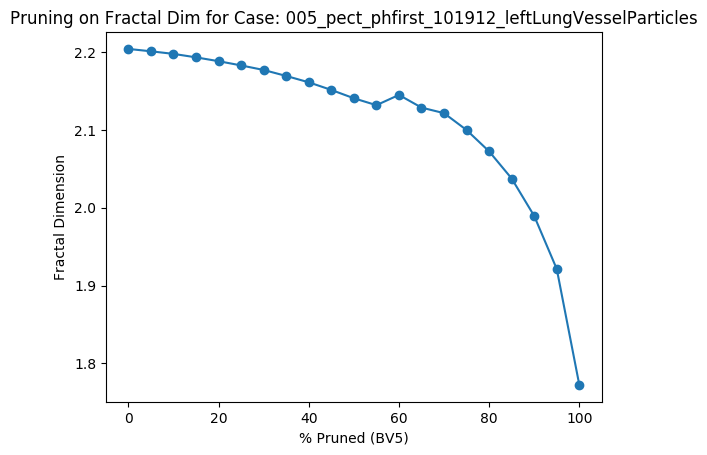

The file beside this chart, header and first rows:
Percent Threshold (BV5), Fractal Dimension
0, 2.204
5, 2.201
10, 2.198
15, 2.193
20, 2.189
25, 2.183
30, 2.177
35, 2.17
40, 2.161
45, 2.152
50, 2.141
55, 2.132
60, 2.145
65, 2.129
70, 2.122
75, 2.1
80, 2.073
85, 2.038
90, 1.989
95, 1.921
100, 1.772
